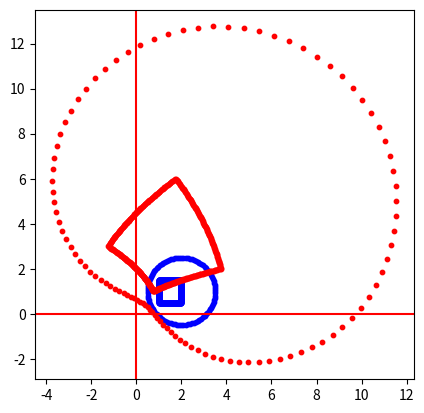

Reproduce this figure in Python.

##############################
# Complexes II
##############################

##############################
# Activité 1 - Module/argument
##############################

##############################
## Question 1 ##

import cmath  # ne pas faire "from cmath import *" car conflit sqrt
from math import *

z = 1+3j

module = abs(z)
argument = cmath.phase(z)

print("Module :", module)
print("Argument :", argument)

# z = complex(1+1j)
z = 1+1j
print("Module, Argument :", cmath.polar(z))

##############################
## Question 2 ##

z = cmath.rect(2,pi/3)
print(z)

z = cmath.rect(3,5*pi/6)
print(z)


##############################
## Question 3 ##

import matplotlib.pyplot as plt

plt.clf()  # Efface tout
plt.axes().set_aspect('equal')  # Repère orthonormé
plt.axhline(y=0, color='r', linestyle='-')  # Axe x
plt.axvline(x=0, color='r', linestyle='-')  # Axe y


z = cmath.rect(2,pi/3)
x = z.real
y = z.imag

plt.scatter(x,y,color='red',s=100)
plt.scatter(0,0,color='red',s=100)

# plt.show()

##############################
## Question 4 ##

def dessine_polygone(n):
    omega = cmath.rect(1,2*pi/n)
    listex = []
    listey = []
    for k in range(n):
        z = omega ** k
        x = z.real
        y = z.imag
        plt.scatter(x,y,color='blue',s=100)
        listex.append(x)
        listey.append(y)
    listex.append(listex[0])
    listey.append(listey[0])    
    plt.plot(listex,listey,color='black')
    return

plt.clf()  # Efface tout
plt.axes().set_aspect('equal')  # Repère orthonormé
plt.axhline(y=0, color='r', linestyle='-')  # Axe x
plt.axvline(x=0, color='r', linestyle='-')  # Axe y

# dessine_polygone(5)

# plt.show()


##############################
# Activité 2 - Passage polaire/cartésienne
##############################

##############################
## Question 1 ##

def polaire_vers_cartesien(module,argument):
    x = module*cos(argument)
    y = module*sin(argument)
    z = x + 1j*y
    return z

# Test
print("--- Polaire vers cartésien ---")
z1 = polaire_vers_cartesien(3,pi/6)
z2 = cmath.rect(3,pi/6)
print(z1)
print(z2)

##############################
## Question 2 ##

def cartesien_vers_polaire(z):
    x = z.real
    y = z.imag
    print(x)
    print(y)   
    module = sqrt(x**2 + y**2)
    argument = atan2(y,x)
    return (module,argument)

# Test
print("--- Cartésien vers polaire ---")
mod_arg_1 = cartesien_vers_polaire(-2+5j)
mod_arg_2 = cmath.polar(-2+5j)
print(mod_arg_1)
print(mod_arg_2)


##############################
## Question 3 ##

def argument_dans_intervalle(angle):
    k = floor(angle/(2*pi))
    print(k)
    new_angle = angle - 2*k*pi
    if new_angle > pi:
        new_angle += -2*pi
    return new_angle

# Test
print("--- Argument dans intervalle ---")
print(argument_dans_intervalle(-pi/2+12*pi))



##############################
# Activité 3 - Formule d'Euler / de Moivre / Gauss
##############################

##############################
## Question 1 ##

def cosinus(t):
    eplus = polaire_vers_cartesien(1,t)
    emoins = polaire_vers_cartesien(1,-t)
    cos_complexe = (eplus+emoins)/2
    cos_reel = cos_complexe.real
    return cos_reel


def sinus(t):
    eplus = polaire_vers_cartesien(1,t)
    emoins = polaire_vers_cartesien(1,-t)
    sin_complexe = (eplus-emoins)/(2*1j)
    sin_reel = sin_complexe.real
    return sin_reel    

# Test
print("--- Formules d'Euler ---")

t = pi/6
print(cosinus(t))
print(cos(t))
print(sinus(t))
print(sin(t))


##############################
## Question 2 ##

def puissance_bis(z,n):
    r,theta = cartesien_vers_polaire(z)
    r_n = r ** n
    theta_n = n*theta
    z_n = polaire_vers_cartesien(r_n,theta_n)
    return z_n

# Test
print("--- Formule de De Moivre ---")
z = 2-3j
n = 10
print(puissance_bis(z,n))
print(z**n)


##############################
## Question 3 ##

def multiplication(a,b,c,d):
    return (a*c-b*d,a*d+b*c)

def multiplication_bis(a,b,c,d):
    r = a*c
    s = b*d
    t = (a+b)*(c+d)
    return r-s, t-r-s

def multiplication_ter(a,b,c,d):
    r = c*(a+b)
    s = a*(d-c)
    t = b*(c+d)
    return r-t, r+s

# Test
print("--- Formules de Gauss ---")
print(multiplication(2,5,3,-2))
print(multiplication_bis(2,5,3,-2))
print(multiplication_ter(2,5,3,-2))



##############################
# Activité 4 - Cercles et droites 
##############################

import matplotlib.pyplot as plt


##############################
## Question 1 ##

def affiche_liste(zliste,couleur='blue',taille=10):
    for z in zliste:
        x = z.real
        y = z.imag
        plt.scatter(x,y,color=couleur,s=taille)
    return


##############################
## Question 2 ##

def trace_cercle(z0,r,numpoints=100):
    zliste = []
    for k in range(numpoints):
        theta = 2*pi*k/numpoints
        z = z0 + polaire_vers_cartesien(r,theta)
        zliste.append(z)
    return zliste


##############################
## Question 3 ##

def trace_segment(z0,z1,numpoints=100):
    zliste = []
    for k in range(numpoints):
        t = k/numpoints
        z = (1-t)*z0+t*z1
        zliste.append(z)
    return zliste


# Test
plt.clf()
plt.axes().set_aspect('equal')
plt.axhline(y=0, color='r', linestyle='-')  # Axe x
plt.axvline(x=0, color='r', linestyle='-')  # Axe y

zliste = trace_cercle(2+3j,sqrt(2))
affiche_liste(zliste)

zliste = trace_segment(-2-1j,-1+3j)
affiche_liste(zliste)

# plt.show()



##############################
# Activité 4 - Transformations complexes
##############################

##############################
## Question 1 ##

def translation(zliste,v):
    new_zliste = []
    for z in zliste:
        new_zliste.append(z+v) 
    return new_zliste


def homothetie(zliste,k):
    new_zliste = []
    for z in zliste:
        new_zliste.append(k*z) 
    return new_zliste    


def rotation(zliste,theta):
    new_zliste = []
    for z in zliste:
        w = polaire_vers_cartesien(1,theta)    
        new_zliste.append(z*w) 
    return new_zliste    

def symetrie(zliste):
    new_zliste = []
    for z in zliste:
        new_zliste.append(z.conjugate()) 
    return new_zliste   
  


##############################
## Question 2 ##

cercle = trace_cercle(2+2j,1)
carre = trace_segment(0,1) + trace_segment(1,1+1j) + trace_segment(1+1j,1j) + trace_segment(1j,0)
ensemble = cercle + carre
ensemble_transforme = translation(ensemble,2-1j)
ensemble_transforme = homothetie(ensemble,1.5)
ensemble_transforme = symetrie(ensemble)
ensemble_transforme = rotation(ensemble,pi/3)

plt.clf()
plt.axes().set_aspect('equal')
plt.axhline(y=0, color='r', linestyle='-')
plt.axvline(x=0, color='r', linestyle='-')

affiche_liste(ensemble,couleur="blue")
affiche_liste(ensemble_transforme,couleur="red")

# plt.show()


##############################
## Question 3 ##


def inversion(zliste):
    new_zliste = []
    for z in zliste:
        if z != 0:
            new_zliste.append(1/z.conjugate()) 
    return new_zliste  

# Cercles et droites
cercle = trace_cercle(-2+1.5j,1)
carre = trace_segment(1+0.5j,2+0.5j) + trace_segment(2+0.5j,2+1.5j) + trace_segment(2+1.5j,1+1.5j) + trace_segment(1+1.5j,1+0.5j)
ensemble = cercle + carre
ensemble_transforme = inversion(ensemble)

plt.clf()
plt.axes().set_aspect('equal')
plt.axhline(y=0, color='r', linestyle='-')
plt.axvline(x=0, color='r', linestyle='-')

affiche_liste(ensemble,couleur="blue")
affiche_liste(ensemble_transforme,couleur="red")

# plt.show()


# Grille
# n = 5
# lignes_verticales = []
# lignes_horizontales = []
# for k in range(1,n):
#     lignes_verticales += trace_segment(k/2-n*1j,k/2+n*1j,numpoints=50)
#     lignes_horizontales += trace_segment(-n+k/2*1j,n+k/2*1j,numpoints=50)

# ensemble = lignes_verticales + lignes_horizontales
# ensemble_transforme = inversion(ensemble)

# plt.clf()
# plt.axes().set_aspect('equal')
# plt.axhline(y=0, color='r', linestyle='-')
# plt.axvline(x=0, color='r', linestyle='-')

# affiche_liste(ensemble,couleur="blue",taille=5)
# affiche_liste(ensemble_transforme,couleur="red",taille=1)

# plt.show()

##############################
## Question 4 ##

def au_carre(zliste):
    new_zliste = []
    for z in zliste:
        new_zliste.append(z**2) 
    return new_zliste  

# Cercles et droites
cercle = trace_cercle(2+1j,1.5)
carre = trace_segment(1+0.5j,2+0.5j) + trace_segment(2+0.5j,2+1.5j) + trace_segment(2+1.5j,1+1.5j) + trace_segment(1+1.5j,1+0.5j)
ensemble = cercle + carre
ensemble_transforme = au_carre(ensemble)

plt.clf()
plt.axes().set_aspect('equal')
plt.axhline(y=0, color='r', linestyle='-')
plt.axvline(x=0, color='r', linestyle='-')

affiche_liste(ensemble,couleur="blue")
affiche_liste(ensemble_transforme,couleur="red")

plt.show()

